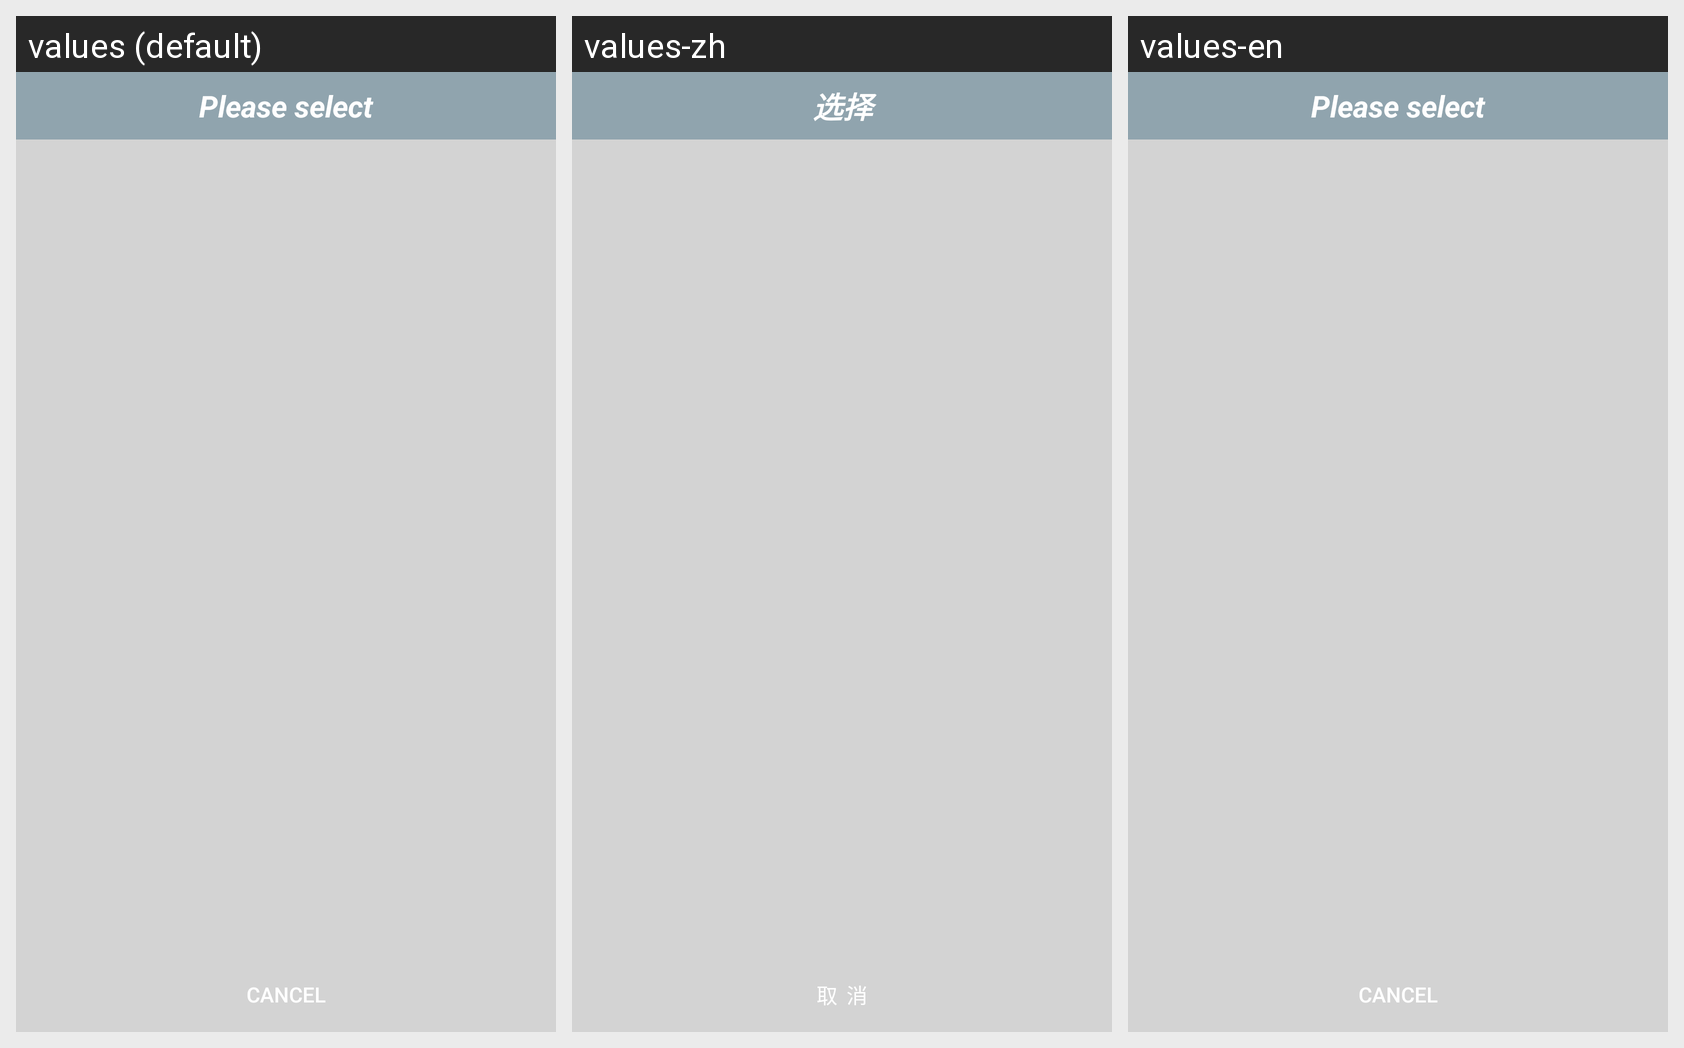

Locale-by-locale string values for the Android screen shown in this grid:
Android screen res/layout/wifilist_dialog.xml rendered under 3 locales, left to right: values (default), values-zh, values-en. Device: Nexus 5 (rendered at 1080×1920; each locale shown at half size, 540×960, under a caption strip naming it); theme ExampleTheme.
Strings drawn on this screen, with the default value and each locale's value (text and hints the layout hard-codes, and strings that could not be matched under every locale, appear in the picture but are not listed):

select
  values: Please select
  values-zh: 选择
  values-en: Please select

Cancel
  values: Cancel
  values-zh: 取	消
  values-en: Cancel
